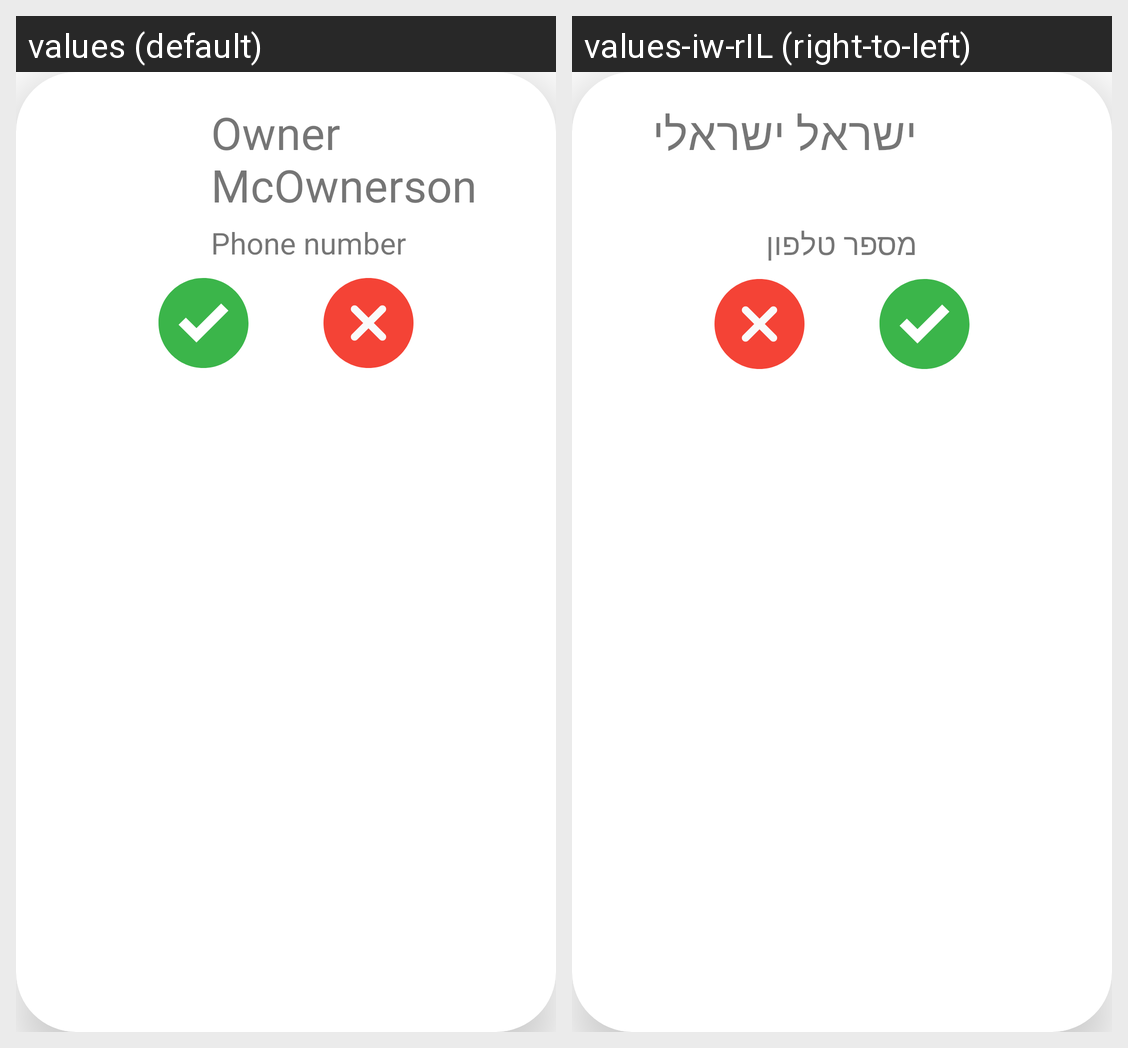

This grid shows one Android layout under two languages. Give, for every string resource on the screen, its name, the default text and each shown locale's text.
Android screen res/layout/pending_friend_item.xml rendered under 2 locales, left to right: values (default), values-iw-rIL (right-to-left). Device: Nexus 5 (rendered at 1080×1920; each locale shown at half size, 540×960, under a caption strip naming it); theme Theme.CookBookApp.
Strings drawn on this screen, with the default value and each locale's value (text and hints the layout hard-codes, and strings that could not be matched under every locale, appear in the picture but are not listed):

owner_name
  values: Owner McOwnerson
  values-iw-rIL: ישראל ישראלי

phone_number
  values: Phone number
  values-iw-rIL: מספר טלפון
